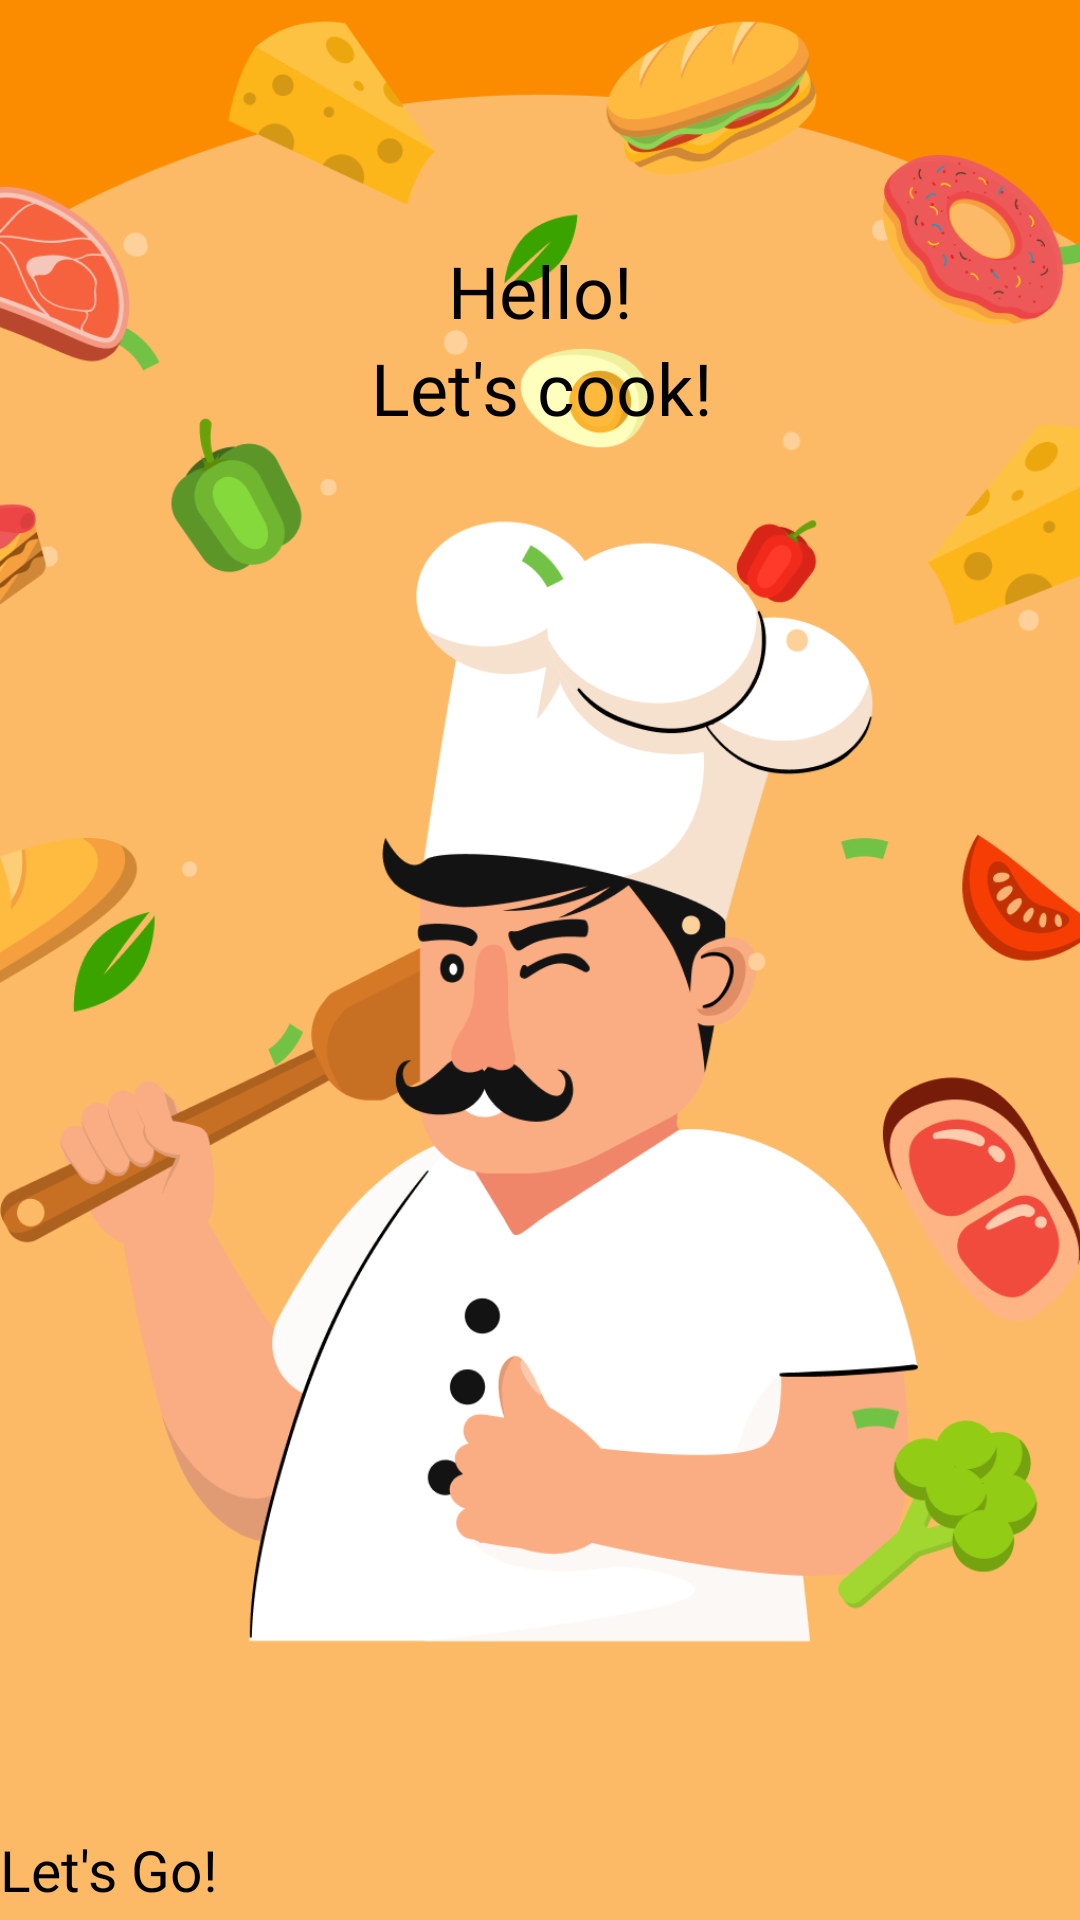

The Android layout XML behind this screen, and the referenced resources:
<!-- AndroidManifest.xml: application theme Theme.CookBook -->
<!-- res/layout/start_fragment.xml -->
<?xml version="1.0" encoding="utf-8"?>
<androidx.constraintlayout.widget.ConstraintLayout xmlns:android="http://schemas.android.com/apk/res/android"
    xmlns:app="http://schemas.android.com/apk/res-auto"
    xmlns:tools="http://schemas.android.com/tools"
    android:id="@+id/constraint_l_first_frag"
    android:layout_width="match_parent"
    android:layout_height="match_parent"
    android:background="@color/start_screen"
    app:navGraph="@navigation/nav_graph"
    android:name="androidx.navigation.fragment.NavHostFragment"
    tools:context=".Fragments.Start_fragment">


    <ImageView
        android:id="@+id/bg_start"
        android:layout_width="557dp"
        android:layout_height="902dp"
        android:src="@drawable/onboarding4"
        app:layout_constraintBottom_toBottomOf="parent"
        app:layout_constraintEnd_toEndOf="parent"
        app:layout_constraintStart_toStartOf="parent" />

    <TextView
        android:id="@+id/Hello_Tv"
        android:layout_width="wrap_content"
        android:layout_height="wrap_content"
        android:layout_marginBottom="141dp"
        android:fontFamily="@font/aclonica"
        android:text="@string/hello_blank_fragment"
        android:textColor="@color/black"
        android:textSize="24sp"
        app:layout_constraintBottom_toBottomOf="parent"
        app:layout_constraintEnd_toEndOf="parent"
        app:layout_constraintStart_toStartOf="parent"
        app:layout_constraintTop_toTopOf="parent"
        app:layout_constraintVertical_bias="0.173" />

    <TextView
        android:id="@+id/Ls_Tv"
        android:layout_width="wrap_content"
        android:layout_height="wrap_content"
        android:fontFamily="@font/aclonica"
        android:text="@string/Ls_blank_fragment"
        android:textColor="@color/black"
        android:textSize="24sp"
        app:layout_constraintBottom_toBottomOf="parent"
        app:layout_constraintEnd_toEndOf="parent"
        app:layout_constraintHorizontal_bias="0.504"
        app:layout_constraintStart_toStartOf="parent"
        app:layout_constraintTop_toTopOf="parent"
        app:layout_constraintVertical_bias="0.186" />

    <Button
        android:id="@+id/start_screen_button"
        android:layout_width="0dp"
        android:layout_height="wrap_content"
        android:layout_marginBottom="4dp"
        android:backgroundTint="@color/start_screen"
        android:fontFamily="@font/aclonica"
        android:text="@string/Lsgo_blank_fragment_button"
        android:textColor="@color/black"
        android:textSize="19sp"
        app:layout_constraintBottom_toBottomOf="parent"
        app:layout_constraintEnd_toEndOf="parent"
        app:layout_constraintHorizontal_bias="0.0"
        app:layout_constraintStart_toStartOf="parent" />


</androidx.constraintlayout.widget.ConstraintLayout>
<!-- resources referenced by this layout -->
<resources>
  <color name="black">#FF000000</color>
  <color name="start_screen">#FB8C00</color>
  <!-- drawable onboarding4: png bitmap (drawable, 195829 bytes) -->
  <string name="Ls_blank_fragment">Let\'s cook!</string>
  <string name="Lsgo_blank_fragment_button">Let\'s Go!</string>
  <string name="hello_blank_fragment">Hello!</string>
  <style name="Theme.CookBook" parent="Base.Theme.CookBook">
      
      <item name="android:navigationBarColor">@android:color/transparent</item>
      <item name="android:statusBarColor">@android:color/transparent</item>
      <item name="android:windowLightStatusBar">?attr/isLightTheme</item>
    </style>
</resources>
